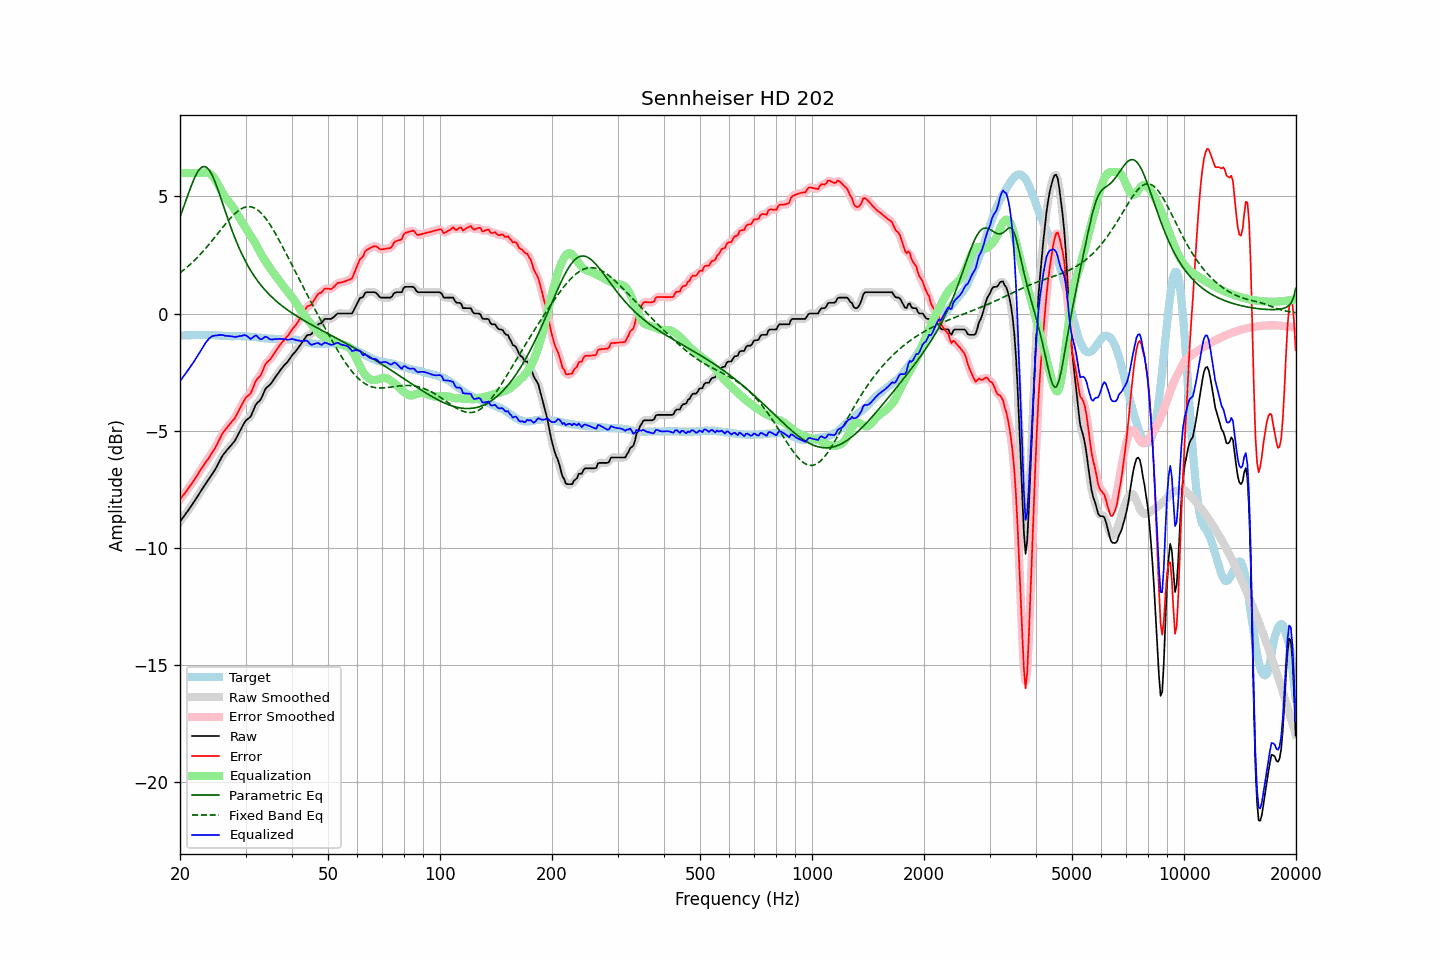

Values plotted in this chart, from the file beside it:
frequency, raw, error, smoothed, error_smoothed, equalization, parametric_eq, fixed_band_eq, equalized_raw, equalized_smoothed, target
20.00, -8.89, -7.95, -8.89, -7.95, 6.00, 4.13, 1.74, -2.89, -2.89, -0.94
20.20, -8.80, -7.86, -8.80, -7.86, 6.00, 4.31, 1.79, -2.80, -2.80, -0.94
20.40, -8.70, -7.76, -8.70, -7.77, 6.00, 4.50, 1.84, -2.70, -2.70, -0.94
20.61, -8.61, -7.68, -8.61, -7.67, 6.00, 4.70, 1.90, -2.61, -2.61, -0.93
20.81, -8.51, -7.58, -8.51, -7.58, 6.00, 4.89, 1.96, -2.51, -2.51, -0.93
21.02, -8.42, -7.49, -8.42, -7.49, 6.00, 5.08, 2.02, -2.42, -2.42, -0.93
21.23, -8.32, -7.39, -8.32, -7.39, 6.00, 5.27, 2.08, -2.32, -2.32, -0.93
21.44, -8.22, -7.30, -8.22, -7.30, 6.00, 5.45, 2.14, -2.22, -2.22, -0.92
21.66, -8.12, -7.20, -8.12, -7.20, 6.00, 5.62, 2.21, -2.12, -2.12, -0.92
21.87, -8.02, -7.09, -8.02, -7.09, 6.00, 5.78, 2.27, -2.02, -2.02, -0.92
22.09, -7.91, -6.99, -7.91, -6.99, 6.00, 5.93, 2.34, -1.91, -1.91, -0.92
22.31, -7.80, -6.88, -7.80, -6.88, 6.00, 6.05, 2.41, -1.80, -1.80, -0.91
22.54, -7.69, -6.77, -7.69, -6.77, 6.00, 6.15, 2.48, -1.69, -1.69, -0.92
22.76, -7.58, -6.66, -7.58, -6.67, 6.00, 6.22, 2.56, -1.58, -1.58, -0.91
22.99, -7.48, -6.57, -7.48, -6.56, 6.01, 6.27, 2.63, -1.47, -1.46, -0.91
23.22, -7.37, -6.45, -7.37, -6.46, 6.02, 6.28, 2.71, -1.35, -1.35, -0.92
23.45, -7.27, -6.35, -7.27, -6.36, 6.02, 6.26, 2.79, -1.25, -1.25, -0.92
23.69, -7.17, -6.26, -7.17, -6.26, 6.01, 6.21, 2.87, -1.16, -1.16, -0.92
23.92, -7.07, -6.16, -7.07, -6.16, 5.99, 6.14, 2.95, -1.08, -1.08, -0.91
24.16, -6.97, -6.05, -6.97, -6.05, 5.95, 6.03, 3.03, -1.02, -1.01, -0.92
24.40, -6.86, -5.94, -6.86, -5.95, 5.89, 5.90, 3.12, -0.97, -0.97, -0.92
24.65, -6.76, -5.84, -6.76, -5.84, 5.81, 5.75, 3.20, -0.95, -0.95, -0.92
24.89, -6.65, -5.72, -6.65, -5.72, 5.71, 5.59, 3.29, -0.94, -0.94, -0.93
25.14, -6.53, -5.60, -6.52, -5.59, 5.59, 5.41, 3.37, -0.93, -0.93, -0.93
25.39, -6.39, -5.45, -6.39, -5.45, 5.47, 5.21, 3.46, -0.92, -0.92, -0.94
25.65, -6.26, -5.32, -6.25, -5.31, 5.34, 5.02, 3.55, -0.92, -0.92, -0.94
25.91, -6.12, -5.17, -6.13, -5.18, 5.21, 4.81, 3.63, -0.91, -0.92, -0.95
26.16, -6.02, -5.07, -6.03, -5.07, 5.09, 4.61, 3.72, -0.92, -0.93, -0.95
26.43, -5.94, -4.98, -5.93, -4.97, 4.99, 4.40, 3.80, -0.95, -0.94, -0.96
26.69, -5.85, -4.89, -5.85, -4.89, 4.90, 4.20, 3.89, -0.95, -0.96, -0.96
26.96, -5.77, -4.81, -5.77, -4.81, 4.81, 4.00, 3.97, -0.96, -0.96, -0.96
27.23, -5.69, -4.73, -5.69, -4.72, 4.72, 3.81, 4.04, -0.97, -0.97, -0.96
27.50, -5.61, -4.64, -5.61, -4.64, 4.64, 3.62, 4.12, -0.97, -0.98, -0.97
27.77, -5.53, -4.55, -5.53, -4.56, 4.54, 3.43, 4.19, -0.98, -0.99, -0.97
28.05, -5.45, -4.48, -5.44, -4.47, 4.44, 3.26, 4.26, -1.01, -0.99, -0.97
28.33, -5.32, -4.35, -5.32, -4.35, 4.33, 3.09, 4.32, -0.99, -0.99, -0.97
28.62, -5.19, -4.22, -5.19, -4.23, 4.21, 2.92, 4.37, -0.98, -0.98, -0.97
28.90, -5.05, -4.08, -5.06, -4.09, 4.09, 2.76, 4.42, -0.96, -0.97, -0.97
29.19, -4.93, -3.96, -4.92, -3.96, 3.97, 2.61, 4.47, -0.96, -0.95, -0.97
29.48, -4.80, -3.83, -4.79, -3.82, 3.86, 2.47, 4.50, -0.94, -0.93, -0.97
29.78, -4.67, -3.70, -4.68, -3.70, 3.75, 2.33, 4.53, -0.92, -0.93, -0.97
30.08, -4.57, -3.59, -4.58, -3.60, 3.64, 2.20, 4.55, -0.93, -0.94, -0.98
30.38, -4.51, -3.53, -4.52, -3.54, 3.53, 2.07, 4.56, -0.98, -0.99, -0.98
30.68, -4.46, -3.48, -4.46, -3.47, 3.42, 1.95, 4.57, -1.04, -1.04, -0.98
30.99, -4.40, -3.41, -4.37, -3.38, 3.31, 1.83, 4.56, -1.09, -1.06, -1.00
31.30, -4.24, -3.25, -4.24, -3.24, 3.21, 1.72, 4.54, -1.03, -1.03, -1.00
31.61, -4.08, -3.07, -4.08, -3.08, 3.10, 1.62, 4.52, -0.98, -0.98, -1.01
31.93, -3.91, -2.90, -3.93, -2.92, 2.98, 1.52, 4.48, -0.93, -0.95, -1.01
32.24, -3.82, -2.80, -3.83, -2.81, 2.85, 1.42, 4.44, -0.97, -0.98, -1.02
32.57, -3.76, -2.73, -3.75, -2.73, 2.72, 1.33, 4.39, -1.04, -1.04, -1.03
32.89, -3.69, -2.66, -3.67, -2.64, 2.59, 1.24, 4.32, -1.10, -1.08, -1.03
33.22, -3.56, -2.52, -3.55, -2.51, 2.47, 1.16, 4.25, -1.09, -1.08, -1.03
33.55, -3.40, -2.35, -3.40, -2.35, 2.36, 1.07, 4.18, -1.04, -1.04, -1.05
33.89, -3.24, -2.18, -3.26, -2.21, 2.25, 1.00, 4.09, -0.99, -1.01, -1.06
34.23, -3.15, -2.09, -3.16, -2.10, 2.15, 0.92, 4.00, -1.00, -1.01, -1.06
34.57, -3.10, -2.03, -3.09, -2.02, 2.04, 0.85, 3.90, -1.06, -1.05, -1.07
34.92, -3.04, -1.97, -3.03, -1.96, 1.94, 0.78, 3.80, -1.10, -1.09, -1.07
35.27, -2.95, -1.88, -2.95, -1.87, 1.84, 0.71, 3.69, -1.11, -1.11, -1.08
35.62, -2.85, -1.77, -2.85, -1.77, 1.75, 0.65, 3.58, -1.10, -1.11, -1.08
35.97, -2.75, -1.66, -2.75, -1.66, 1.66, 0.58, 3.46, -1.09, -1.09, -1.09
... 635 more rows
